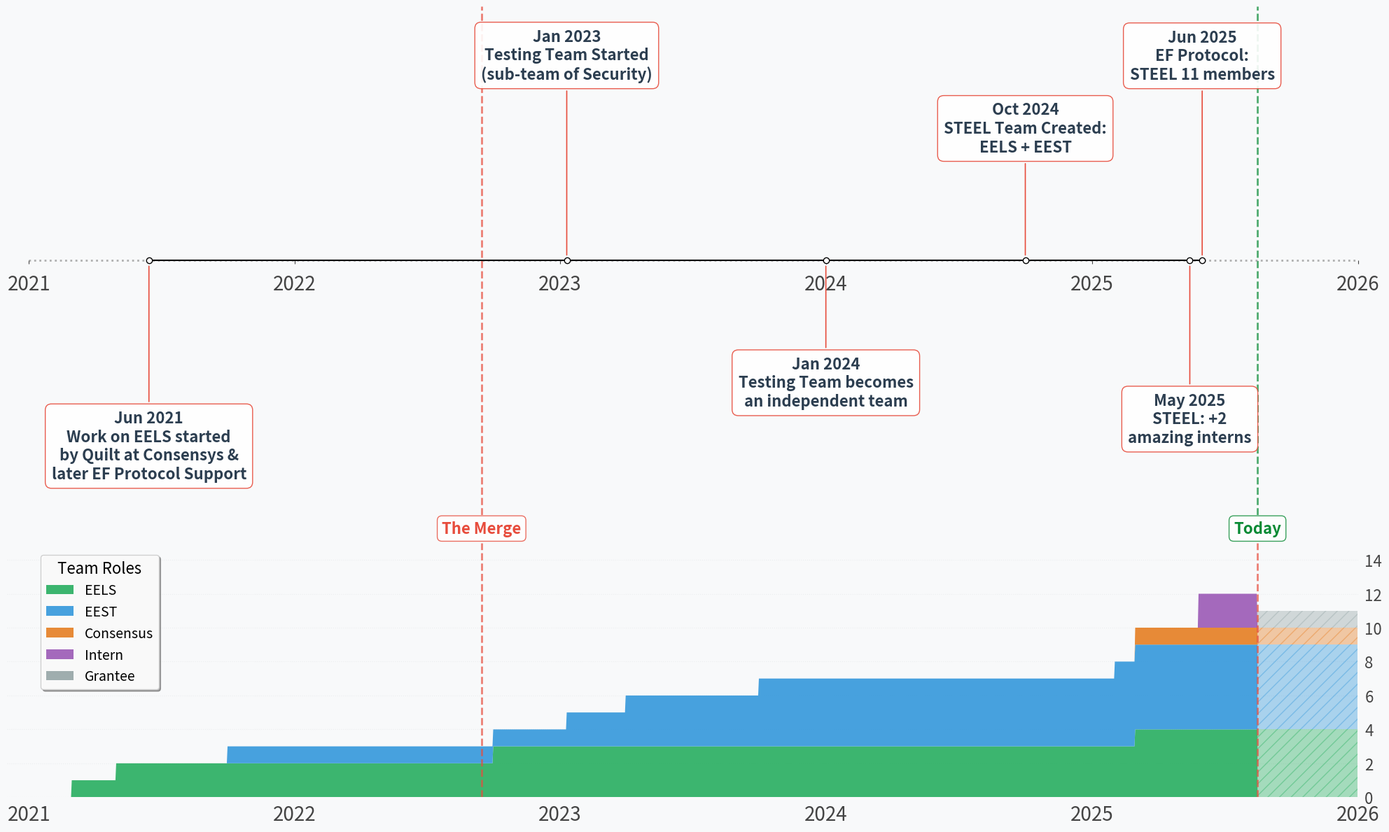

Generate this figure with matplotlib: (Note: this script raises an exception after producing the figure.)
#!/usr/bin/env -S uv run --script
#
# /// script
# requires-python = ">=3.12"
# dependencies = [
#     "matplotlib>=3.8.0",
#     "pandas>=2.1.0", 
#     "numpy>=1.24.0"
# ]
# ///
# timeline_matplotlib.py
# Standalone script adapted from:
# https://coderzcolumn.com/tutorials/data-science/timeline-using-matplotlib

import matplotlib
import matplotlib.pyplot as plt
import pandas as pd
import numpy as np
from pathlib import Path


matplotlib.use("Agg")  # Non-interactive backend for saving files

# Global date range for the visualization
START_DATE = pd.Timestamp("2021-01-01")
END_DATE = pd.Timestamp("2025-12-31")
DISPLAY_END_DATE = pd.Timestamp("2026-01-01")  # For axis display
CURRENT_DATE = pd.Timestamp("2025-08-16")  # Today's date for visualization


def build_dataset() -> pd.DataFrame:
    # Print version as in the tutorial
    print("Matplotlib Version : {}".format(matplotlib.__version__))

    dates_to_team_events = {
        "2021-06-15": "Work on EELS started\nby Quilt at Consensys &\nlater EF Protocol Support",
        "2023-01-10": "Testing Team Started\n(sub-team of Security)",
        "2024-01-01": "Testing Team becomes\nan independent team",
        "2024-10-01": "STEEL Team Created:\nEELS + EEST",
        "2025-05-15": "STEEL: +2\namazing interns",
        "2025-06-01": "EF Protocol:\nSTEEL 11 members",
        # "2025-10-01": "THE WELD: Merge EELS and EEST Repos",
    }

    dates = dates_to_team_events.keys()
    phones = dates_to_team_events.values()
    iphone_df = pd.DataFrame(data={"Date": dates, "Product": phones})
    iphone_df["Date"] = pd.to_datetime(iphone_df["Date"])

    # Team member count with role breakdown
    date_to_team_roles = {
        "2021-01-01": {"EELS": 0, "EEST": 0, "Consensus": 0, "Intern": 0},  # zero
        "2021-03-01": {"EELS": 1, "EEST": 0, "Consensus": 0, "Intern": 0},  # sam?
        "2021-05-01": {"EELS": 2, "EEST": 0, "Consensus": 0, "Intern": 0},  # guru
        "2021-10-01": {"EELS": 2, "EEST": 1, "Consensus": 0, "Intern": 0},  # mario
        "2022-10-01": {"EELS": 3, "EEST": 1, "Consensus": 0, "Intern": 0},  # peter
        "2023-01-10": {"EELS": 3, "EEST": 2, "Consensus": 0, "Intern": 0},  # spencer
        "2023-04-01": {"EELS": 3, "EEST": 3, "Consensus": 0, "Intern": 0},  # dan
        "2023-10-01": {"EELS": 3, "EEST": 4, "Consensus": 0, "Intern": 0},  # dimitry
        "2025-02-01": {"EELS": 3, "EEST": 5, "Consensus": 0, "Intern": 0},  # felix
        "2025-03-01": {"EELS": 4, "EEST": 5, "Consensus": 1, "Intern": 0},  # carson
        "2025-05-01": {"EELS": 4, "EEST": 5, "Consensus": 1, "Intern": 0},  # leo
        "2025-05-27": {"EELS": 4, "EEST": 5, "Consensus": 1, "Intern": 2},  # intern
        "2025-08-16": {
            "EELS": 4,
            "EEST": 5,
            "Consensus": 1,
            "Intern": 0,
            "Grantee": 1,
        },  # Current date
        "2025-12-31": {
            "EELS": 4,
            "EEST": 5,
            "Consensus": 1,
            "Intern": 0,
            "Grantee": 1,
        },  # Projected: intern converts to Grantee
    }

    # Convert to DataFrame for easier plotting
    team_df = pd.DataFrame(date_to_team_roles).T
    team_df.index = pd.to_datetime(team_df.index)
    team_df = team_df.fillna(0).astype(int)

    # Generate Level column (alternating +/- ranges) as in the tutorial
    # Seed to make the script reproducible (optional)
    rng = np.random.default_rng(42)
    levels = []
    for i in range(len(iphone_df)):
        if (i % 2) == 0:
            levels.append(rng.integers(-6, -2))  # negative range: -6 .. -3
        else:
            levels.append(rng.integers(2, 6))  # positive range: 2 .. 5
    iphone_df["Level"] = levels

    return iphone_df, team_df


def plot_horizontal_basic(df: pd.DataFrame, team_df: pd.DataFrame):
    # Create figure with 2 subplots NOT sharing x-axis (to allow separate tick control)
    fig, (ax1, ax2) = plt.subplots(
        2, 1, figsize=(20, 12), gridspec_kw={"height_ratios": [2, 1]}, sharex=False
    )

    # Set background color for presentation
    fig.patch.set_facecolor("#f8f9fa")

    # SUBPLOT 1: Timeline
    # Dotted horizontal line across full timeline
    ax1.plot(
        [START_DATE, DISPLAY_END_DATE],
        [0, 0],
        ":",
        color="gray",
        linewidth=2,
        alpha=0.6,
    )
    # Horizontal timeline line with circle markers
    ax1.plot(df.Date, [0] * len(df), "-o", color="black", markerfacecolor="white")

    # Set x-axis limits and ticks with year labels
    ax1.set_xlim(START_DATE - pd.Timedelta(days=30), DISPLAY_END_DATE)
    ax1.set_ylim(-7, 7)
    ax1.set_xticks(pd.date_range("2021-1-1", "2026-1-1", freq="YS"))
    ax1.set_xticklabels(
        [str(year) for year in range(2021, 2027)],
        fontsize=20,
        color="#444",
        weight="bold",
    )
    ax1.tick_params(axis="x", labelsize=20, colors="#444", pad=10)

    # Add Ethereum upgrade markers
    # LONDON_DATE = pd.Timestamp("2021-08-05")
    # ax1.axvline(x=LONDON_DATE, color='#e74c3c', linestyle='--', linewidth=2, alpha=0.7, zorder=1)
    # ax1.text(LONDON_DATE, -7.5, 'London', ha='center', fontsize=16,
    #          color='#e74c3c', fontweight='bold', bbox=dict(boxstyle='round,pad=0.3',
    #          facecolor='white', edgecolor='#e74c3c', alpha=0.8))

    MERGE_DATE = pd.Timestamp("2022-09-15")
    ax1.axvline(
        x=MERGE_DATE, color="#e74c3c", linestyle="--", linewidth=2, alpha=0.7, zorder=1
    )
    ax1.text(
        MERGE_DATE,
        -7.5,
        "The Merge",
        ha="center",
        fontsize=16,
        color="#e74c3c",
        fontweight="bold",
        bbox=dict(
            boxstyle="round,pad=0.3", facecolor="white", edgecolor="#e74c3c", alpha=0.8
        ),
    )

    # SHAPELLA_DATE = pd.Timestamp("2023-04-12")
    # ax1.axvline(x=SHAPELLA_DATE, color='#e74c3c', linestyle='--', linewidth=2, alpha=0.7, zorder=1)
    # ax1.text(SHAPELLA_DATE, -7.5, 'Shapella', ha='center', fontsize=16,
    #          color='#e74c3c', fontweight='bold', bbox=dict(boxstyle='round,pad=0.3',
    #          facecolor='white', edgecolor='#e74c3c', alpha=0.8))

    # DENCUN_DATE = pd.Timestamp("2024-03-13")
    # ax1.axvline(x=DENCUN_DATE, color='#e74c3c', linestyle='--', linewidth=2, alpha=0.7, zorder=1)
    # ax1.text(DENCUN_DATE, -7.5, 'Dencun', ha='center', fontsize=16,
    #          color='#e74c3c', fontweight='bold', bbox=dict(boxstyle='round,pad=0.3',
    #          facecolor='white', edgecolor='#e74c3c', alpha=0.8))

    # PECTRA_DATE = pd.Timestamp("2025-03-07")
    # ax1.axvline(x=PECTRA_DATE, color='#e74c3c', linestyle='--', linewidth=2, alpha=0.7, zorder=1)
    # ax1.text(PECTRA_DATE, -7.5, 'Pectra', ha='center', fontsize=16,
    #          color='#e74c3c', fontweight='bold', bbox=dict(boxstyle='round,pad=0.3',
    #          facecolor='white', edgecolor='#e74c3c', alpha=0.8))

    # Add current date marker
    ax1.axvline(
        x=CURRENT_DATE,
        color="#098a34",
        linestyle="--",
        linewidth=2,
        alpha=0.7,
        zorder=1,
    )
    ax1.text(
        CURRENT_DATE,
        -7.5,
        "Today",
        ha="center",
        fontsize=16,
        color="#098a34",
        fontweight="bold",
        bbox=dict(
            boxstyle="round,pad=0.3", facecolor="white", edgecolor="#098a34", alpha=0.8
        ),
    )

    # Annotate each release with month-year and product, with a line to Level
    for idx in range(len(df)):
        dt, product, level = df["Date"][idx], df["Product"][idx], df["Level"][idx]
        dt_str = dt.strftime("%b %Y")

        # Different styling for past vs future events
        if dt <= CURRENT_DATE:
            color = "#2c3e50"
            alpha = 1.0
            linecolor = "#e74c3c"
        else:
            color = "#7f8c8d"
            alpha = 0.7
            linecolor = "#95a5a6"

        ax1.annotate(
            dt_str + "\n" + product,
            xy=(dt, 0.1 if level > 0 else -0.1),
            xytext=(dt, level),
            arrowprops=dict(
                arrowstyle="-", color=linecolor, linewidth=1.2, alpha=alpha
            ),
            ha="center",
            fontsize=16,
            fontweight="semibold",
            color=color,
            alpha=alpha,
            bbox=dict(
                boxstyle="round,pad=0.4",
                facecolor="white",
                edgecolor=linecolor,
                alpha=0.9 * alpha,
            ),
        )

    # Remove spines and center the x-axis
    for side in ["left", "top", "right", "bottom"]:
        ax1.spines[side].set_visible(False)
    ax1.spines["bottom"].set_position(("axes", 0.5))
    ax1.yaxis.set_visible(False)
    ax1.set_facecolor("#f8f9fa")

    # SUBPLOT 2: Team member stacked area chart
    # Define colors for each role - enhanced for presentation
    role_colors = {
        "EEST": "#3498db",  # Bright Blue
        "EELS": "#27ae60",  # Emerald Green
        "Consensus": "#e67e22",  # Carrot Orange
        "Intern": "#9b59b6",  # Purple
    }

    # Create a more continuous dataset by interpolating between points
    # Split data into actual and projected
    actual_mask = team_df.index <= CURRENT_DATE
    projected_mask = team_df.index >= CURRENT_DATE

    # Use step functions (no interpolation) - values stay constant until next change
    date_range = pd.date_range(
        start=team_df.index.min(), end=team_df.index.max(), freq="D"
    )
    team_df_interpolated = team_df.reindex(date_range).ffill().fillna(0)

    # Split interpolated data
    actual_data = team_df_interpolated[team_df_interpolated.index <= CURRENT_DATE]
    projected_data = team_df_interpolated[team_df_interpolated.index >= CURRENT_DATE]

    # Plot actual data (solid)
    bottom_actual = np.zeros(len(actual_data))
    for role in team_df.columns:
        ax2.fill_between(
            actual_data.index,
            bottom_actual,
            bottom_actual + actual_data[role],
            alpha=0.9,
            label=role,
            color=role_colors.get(role, "#95a5a6"),
            edgecolor="none",
        )
        bottom_actual += actual_data[role].values

    # Plot projected data (with pattern/transparency)
    bottom_proj = np.zeros(len(projected_data))
    for role in team_df.columns:
        ax2.fill_between(
            projected_data.index,
            bottom_proj,
            bottom_proj + projected_data[role],
            alpha=0.4,
            color=role_colors.get(role, "#95a5a6"),
            edgecolor="none",
            hatch="//",
        )
        bottom_proj += projected_data[role].values

    # Add Ethereum upgrade lines
    # ax2.axvline(x=LONDON_DATE, color='#e74c3c', linestyle='--', linewidth=2, alpha=0.7)
    ax2.axvline(x=MERGE_DATE, color="#e74c3c", linestyle="--", linewidth=2, alpha=0.7)
    # ax2.axvline(x=SHAPELLA_DATE, color='#e74c3c', linestyle='--', linewidth=2, alpha=0.7)
    # ax2.axvline(x=DENCUN_DATE, color='#e74c3c', linestyle='--', linewidth=2, alpha=0.7)
    # ax2.axvline(x=PECTRA_DATE, color='#e74c3c', linestyle='--', linewidth=2, alpha=0.7)

    # Add current date line
    ax2.axvline(x=CURRENT_DATE, color="#e74c3c", linestyle="--", linewidth=2, alpha=0.7)

    # Configure histogram subplot - remove frame and improve aesthetics
    ax2.set_ylim(0, team_df.sum(axis=1).max() * 1.25)

    # Remove all spines (frame)
    for spine in ax2.spines.values():
        spine.set_visible(False)

    # Subtle horizontal grid
    ax2.yaxis.grid(True, alpha=0.2, linestyle=":", color="#bdc3c7")
    ax2.set_axisbelow(True)  # Put grid behind bars
    ax2.set_facecolor("#f8f9fa")

    # Format x-axis to match timeline
    ax2.set_xlim(START_DATE - pd.Timedelta(days=30), DISPLAY_END_DATE)
    ax2.set_xticks(pd.date_range("2021-1-1", "2026-1-1", freq="YS"))
    ax2.set_xticklabels(range(2021, 2027), fontsize=20, color="#444")

    # Move y-axis to the right side
    ax2.yaxis.tick_right()
    ax2.yaxis.set_label_position("right")

    # Format y-axis labels - integers only
    ax2.tick_params(axis="y", labelsize=16, colors="#444")
    ax2.yaxis.set_major_locator(plt.MaxNLocator(integer=True))

    # Remove tick marks
    ax2.tick_params(bottom=False, left=False, right=False)

    # Add legend inside the plot area - upper left corner
    ax2.legend(
        loc="upper left",
        frameon=True,
        title="Team Roles",
        ncol=1,
        bbox_to_anchor=(0.02, 0.98),
        title_fontsize=16,
        fontsize=14,
        fancybox=True,
        shadow=True,
        framealpha=0.95,
    )

    # Overall figure title - removed for presentation
    # fig.suptitle("STEEL Team Evolution", fontsize=20, fontweight="bold", y=0.98)

    plt.tight_layout()

    # Create build directory if it doesn't exist
    script_dir = Path(__file__).parent
    build_dir = script_dir / "build"
    build_dir.mkdir(exist_ok=True)

    # Save the figure with high quality for presentation
    filename = build_dir / "team_timeline.png"
    plt.savefig(
        filename,
        dpi=200,
        bbox_inches="tight",
        facecolor="#f8f9fa",
        edgecolor="none",
    )
    print(f"Figure saved as '{filename}'")

    return fig, (ax1, ax2)


def plot_horizontal_fivethirtyeight(df: pd.DataFrame):
    with plt.style.context("fivethirtyeight"):
        fig, ax = plt.subplots(figsize=(18, 9))

        ax.plot(df.Date, [0] * len(df), "-o", color="black", markerfacecolor="white")
        ax.set_xticks(
            pd.date_range("2023-1-1", "2025-8-1", freq="ys"), range(2023, 2026)
        )
        # ax.set_xticks(pd.date_range("2007-1-1", "2023-1-1", freq="ys"), range(2007, 2024))
        ax.set_ylim(-7, 7)

        for idx in range(len(df)):
            dt, product, level = df["Date"][idx], df["Product"][idx], df["Level"][idx]
            dt_str = dt.strftime("%b-%Y")
            ax.annotate(
                dt_str + "\n" + product,
                xy=(dt, 0.1 if level > 0 else -0.1),
                xytext=(dt, level),
                arrowprops=dict(arrowstyle="-", color="red", linewidth=0.8),
                ha="center",
            )

        for side in ["left", "top", "right", "bottom"]:
            ax.spines[side].set_visible(False)
        ax.spines["bottom"].set_position(("axes", 0.5))
        ax.yaxis.set_visible(False)
        ax.set_title(
            "iPhone Release Dates", pad=10, loc="left", fontsize=25, fontweight="bold"
        )
        ax.grid(False)

        return fig, ax


# def plot_vertical_fivethirtyeight(df: pd.DataFrame):
#     with plt.style.context("fivethirtyeight"):
#         fig, ax = plt.subplots(figsize=(9, 18))

#         ax.plot([0] * len(df), df.Date, "-o", color="black", markerfacecolor="white")
#         ax.set_yticks(pd.date_range("2007-1-1", "2023-1-1", freq="ys"), range(2007, 2024))
#         ax.set_xlim(-7, 7)

#         for idx in range(len(df)):
#             dt, product, level = df["Date"][idx], df["Product"][idx], df["Level"][idx]
#             dt_str = dt.strftime("%b-%Y")
#             ax.annotate(
#                 dt_str + "\n" + product,
#                 xy=(0.1 if level > 0 else -0.1, dt),
#                 xytext=(level, dt),
#                 arrowprops=dict(arrowstyle="-", color="red", linewidth=0.8),
#                 va="center",
#             )

#         for side in ["left", "top", "right", "bottom"]:
#             ax.spines[side].set_visible(False)
#         ax.spines["left"].set_position(("axes", 0.5))
#         ax.xaxis.set_visible(False)
#         ax.set_title("iPhone Release Dates", pad=10, loc="left", fontsize=25, fontweight="bold")
#         ax.grid(False)

#         return fig, ax


def main():
    df, team_df = build_dataset()

    # 1) Basic horizontal with team member histogram
    plot_horizontal_basic(df, team_df)

    # 2) Horizontal with fivethirtyeight style
    # plot_horizontal_fivethirtyeight(df)

    # 3) Vertical timeline
    # plot_vertical_fivethirtyeight(df)

    # plt.show()  # Commented out for non-interactive mode
    plt.close()  # Close the figure to free memory


if __name__ == "__main__":
    main()
